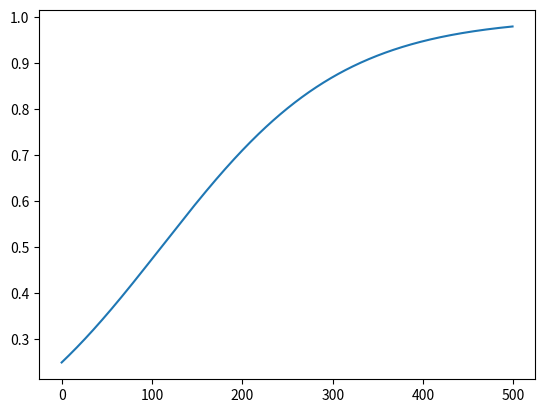

Source code (Python):
import numpy as np
import matplotlib.pyplot as plt

def forward_one_gen(p, s):
    return p + s * p * (1 - p)

N = 5000
s = 0.01
num_gens = 500
p_init = .25
allele_freqs = np.zeros(num_gens)

allele_freqs[0] = p_init
for i in np.arange(1,num_gens):
    allele_freqs[i] = forward_one_gen(allele_freqs[i - 1], s)

plt.plot(allele_freqs)
plt.show()